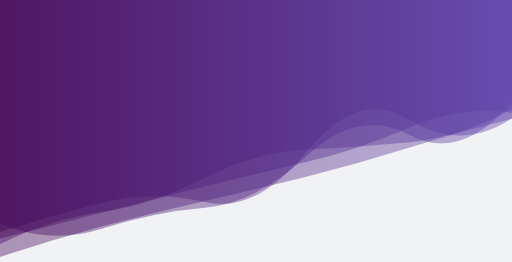
t = 0.00 s
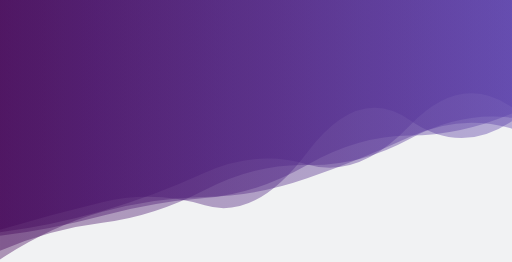
t = 1.67 s
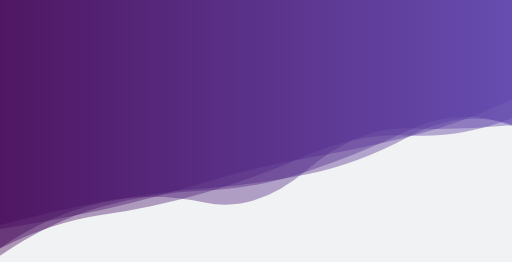
t = 3.33 s
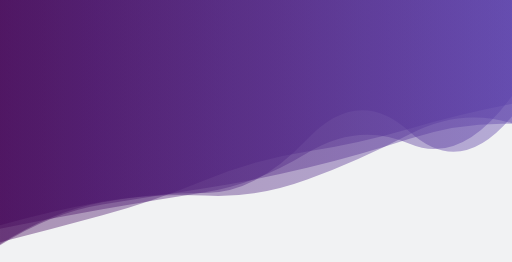
t = 5.00 s
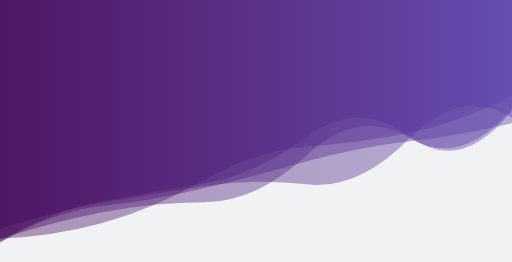
t = 6.67 s
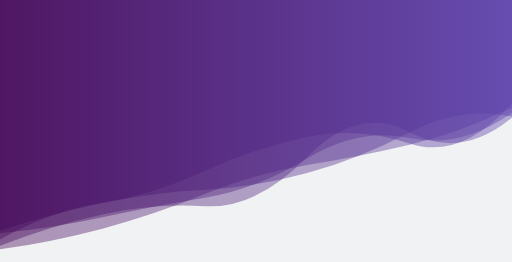
t = 8.34 s

The animated SVG that drew these frames (rendered in a browser with its animation timeline set to each time). Animation: 5 SMIL elements (animate=5); one cycle of 10.00 s, repeats indefinitely.

<?xml version="1.0" encoding="utf-8"?>
<svg xmlns="http://www.w3.org/2000/svg" xmlns:xlink="http://www.w3.org/1999/xlink" style="margin: auto; background: rgb(241, 242, 243); display: block; z-index: 1; position: relative; shape-rendering: auto;" width="1319" height="675" preserveAspectRatio="xMidYMid" viewBox="0 0 1319 675">
<g transform=""><linearGradient id="lg-0.2923997076033986" x1="0" x2="1" y1="0" y2="0">
  <stop stop-color="#420457" offset="0"></stop>
  <stop stop-color="#5a3faa" offset="1"></stop>
</linearGradient><path d="M 0 0 L 0 628.317 Q 131.9 546.55 263.8 528.806 T 527.6 484.548 T 791.4 423.501 T 1055.2 360.947 T 1319 318.147 L 1319 0 Z" fill="url(#lg-0.2923997076033986)" opacity="0.4">
  <animate attributeName="d" dur="10s" repeatCount="indefinite" keyTimes="0;0.333;0.667;1" calcmod="spline" keySplines="0.2 0 0.2 1;0.2 0 0.2 1;0.2 0 0.2 1" begin="0s" values="M0 0L 0 576.6498755879361Q 131.9 631.5072801782921  263.8 588.8142993415527T 527.6 534.9422854405693T 791.4 400.7106395459865T 1055.2 347.556676193381T 1319 263.5940207169684L 1319 0 Z;M0 0L 0 638.6162613948565Q 131.9 550.0262076445271  263.8 522.388733649803T 527.6 485.41825427948254T 791.4 449.17315677954105T 1055.2 351.05839418743085T 1319 320.62157814054206L 1319 0 Z;M0 0L 0 625.207292295103Q 131.9 545.5009324365575  263.8 530.7436026893947T 527.6 484.2852968152281T 791.4 415.75073857780626T 1055.2 363.9322306251551T 1319 317.4004901251943L 1319 0 Z;M0 0L 0 576.6498755879361Q 131.9 631.5072801782921  263.8 588.8142993415527T 527.6 534.9422854405693T 791.4 400.7106395459865T 1055.2 347.556676193381T 1319 263.5940207169684L 1319 0 Z"></animate>
</path><path d="M 0 0 L 0 603.711 Q 131.9 568.067 263.8 543.508 T 527.6 509.204 T 791.4 396.625 T 1055.2 362.456 T 1319 264.736 L 1319 0 Z" fill="url(#lg-0.2923997076033986)" opacity="0.4">
  <animate attributeName="d" dur="10s" repeatCount="indefinite" keyTimes="0;0.333;0.667;1" calcmod="spline" keySplines="0.2 0 0.2 1;0.2 0 0.2 1;0.2 0 0.2 1" begin="-2s" values="M0 0L 0 637.0944246677969Q 131.9 580.886642111544  263.8 553.3648665643586T 527.6 541.4613384405152T 791.4 401.9642795672141T 1055.2 343.41514002067595T 1319 305.8999344438784L 1319 0 Z;M0 0L 0 599.7706515777983Q 131.9 583.6818171823826  263.8 544.0842853819165T 527.6 440.12650331093903T 791.4 426.90358148522614T 1055.2 318.4138371075885T 1319 280.2339461452989L 1319 0 Z;M0 0L 0 584.2729375407483Q 131.9 560.6018890606052  263.8 537.7677565012552T 527.6 490.4213300250371T 791.4 393.5159470139282T 1055.2 373.5433416422833T 1319 240.7663040531835L 1319 0 Z;M0 0L 0 637.0944246677969Q 131.9 580.886642111544  263.8 553.3648665643586T 527.6 541.4613384405152T 791.4 401.9642795672141T 1055.2 343.41514002067595T 1319 305.8999344438784L 1319 0 Z"></animate>
</path><path d="M 0 0 L 0 605.351 Q 131.9 602.7 263.8 566.879 T 527.6 450.115 T 791.4 362.33 T 1055.2 329.62 T 1319 237.103 L 1319 0 Z" fill="url(#lg-0.2923997076033986)" opacity="0.4">
  <animate attributeName="d" dur="10s" repeatCount="indefinite" keyTimes="0;0.333;0.667;1" calcmod="spline" keySplines="0.2 0 0.2 1;0.2 0 0.2 1;0.2 0 0.2 1" begin="-4s" values="M0 0L 0 603.1799869998786Q 131.9 604.0639003365644  263.8 568.2933607923883T 527.6 448.4650799760213T 791.4 359.094159399878T 1055.2 329.4085637976722T 1319 233.5469771415158L 1319 0 Z;M0 0L 0 659.213423641797Q 131.9 632.729045302046  263.8 598.0648521702313T 527.6 522.0793449563362T 791.4 453.04034622713874T 1055.2 391.31387962547626T 1319 295.9472141485405L 1319 0 Z;M0 0L 0 672.3336543720021Q 131.9 560.6153400395538  263.8 523.2432946589619T 527.6 501.0331453690516T 791.4 462.17164350573915T 1055.2 336.15609323875356T 1319 346.80889671550824L 1319 0 Z;M0 0L 0 603.1799869998786Q 131.9 604.0639003365644  263.8 568.2933607923883T 527.6 448.4650799760213T 791.4 359.094159399878T 1055.2 329.4085637976722T 1319 233.5469771415158L 1319 0 Z"></animate>
</path><path d="M 0 0 L 0 585.295 Q 131.9 544.431 263.8 521.034 T 527.6 490.693 T 791.4 469.276 T 1055.2 351.298 T 1319 309.886 L 1319 0 Z" fill="url(#lg-0.2923997076033986)" opacity="0.4">
  <animate attributeName="d" dur="10s" repeatCount="indefinite" keyTimes="0;0.333;0.667;1" calcmod="spline" keySplines="0.2 0 0.2 1;0.2 0 0.2 1;0.2 0 0.2 1" begin="-6s" values="M0 0L 0 575.1806090981333Q 131.9 541.7771165341916  263.8 518.5921666330826T 527.6 518.8008422949582T 791.4 455.2440190400888T 1055.2 339.2124744678691T 1319 325.9141512875757L 1319 0 Z;M0 0L 0 592.9502764995394Q 131.9 546.4395384007561  263.8 522.8829181933957T 527.6 469.4201809060994T 791.4 479.89599318502104T 1055.2 360.44430248052345T 1319 297.7545530412405L 1319 0 Z;M0 0L 0 598.624342830114Q 131.9 557.8084845054392  263.8 522.4054506912964T 527.6 533.3232890559369T 791.4 366.11810248246894T 1055.2 296.0867113542655T 1319 306.16658155289593L 1319 0 Z;M0 0L 0 575.1806090981333Q 131.9 541.7771165341916  263.8 518.5921666330826T 527.6 518.8008422949582T 791.4 455.2440190400888T 1055.2 339.2124744678691T 1319 325.9141512875757L 1319 0 Z"></animate>
</path><path d="M 0 0 L 0 625.314 Q 131.9 540.541 263.8 516.126 T 527.6 486.963 T 791.4 351.25 T 1055.2 343.846 T 1319 293.082 L 1319 0 Z" fill="url(#lg-0.2923997076033986)" opacity="0.4">
  <animate attributeName="d" dur="10s" repeatCount="indefinite" keyTimes="0;0.333;0.667;1" calcmod="spline" keySplines="0.2 0 0.2 1;0.2 0 0.2 1;0.2 0 0.2 1" begin="-8s" values="M0 0L 0 649.0725668974977Q 131.9 594.8000138045159  263.8 579.4495754095511T 527.6 495.7167728089671T 791.4 433.0610483972104T 1055.2 356.2584296504968T 1319 308.1296895387275L 1319 0 Z;M0 0L 0 627.238142638868Q 131.9 539.7997319770321  263.8 514.6259952124042T 527.6 497.69589410519393T 791.4 350.9067282600368T 1055.2 337.9253563841521T 1319 299.231525500186L 1319 0 Z;M0 0L 0 615.8735463373196Q 131.9 544.1804209983912  263.8 523.4889952312707T 527.6 434.30152439583446T 791.4 352.931860571489T 1055.2 372.8971318374757T 1319 262.9048940132218L 1319 0 Z;M0 0L 0 649.0725668974977Q 131.9 594.8000138045159  263.8 579.4495754095511T 527.6 495.7167728089671T 791.4 433.0610483972104T 1055.2 356.2584296504968T 1319 308.1296895387275L 1319 0 Z"></animate>
</path></g>
</svg>
